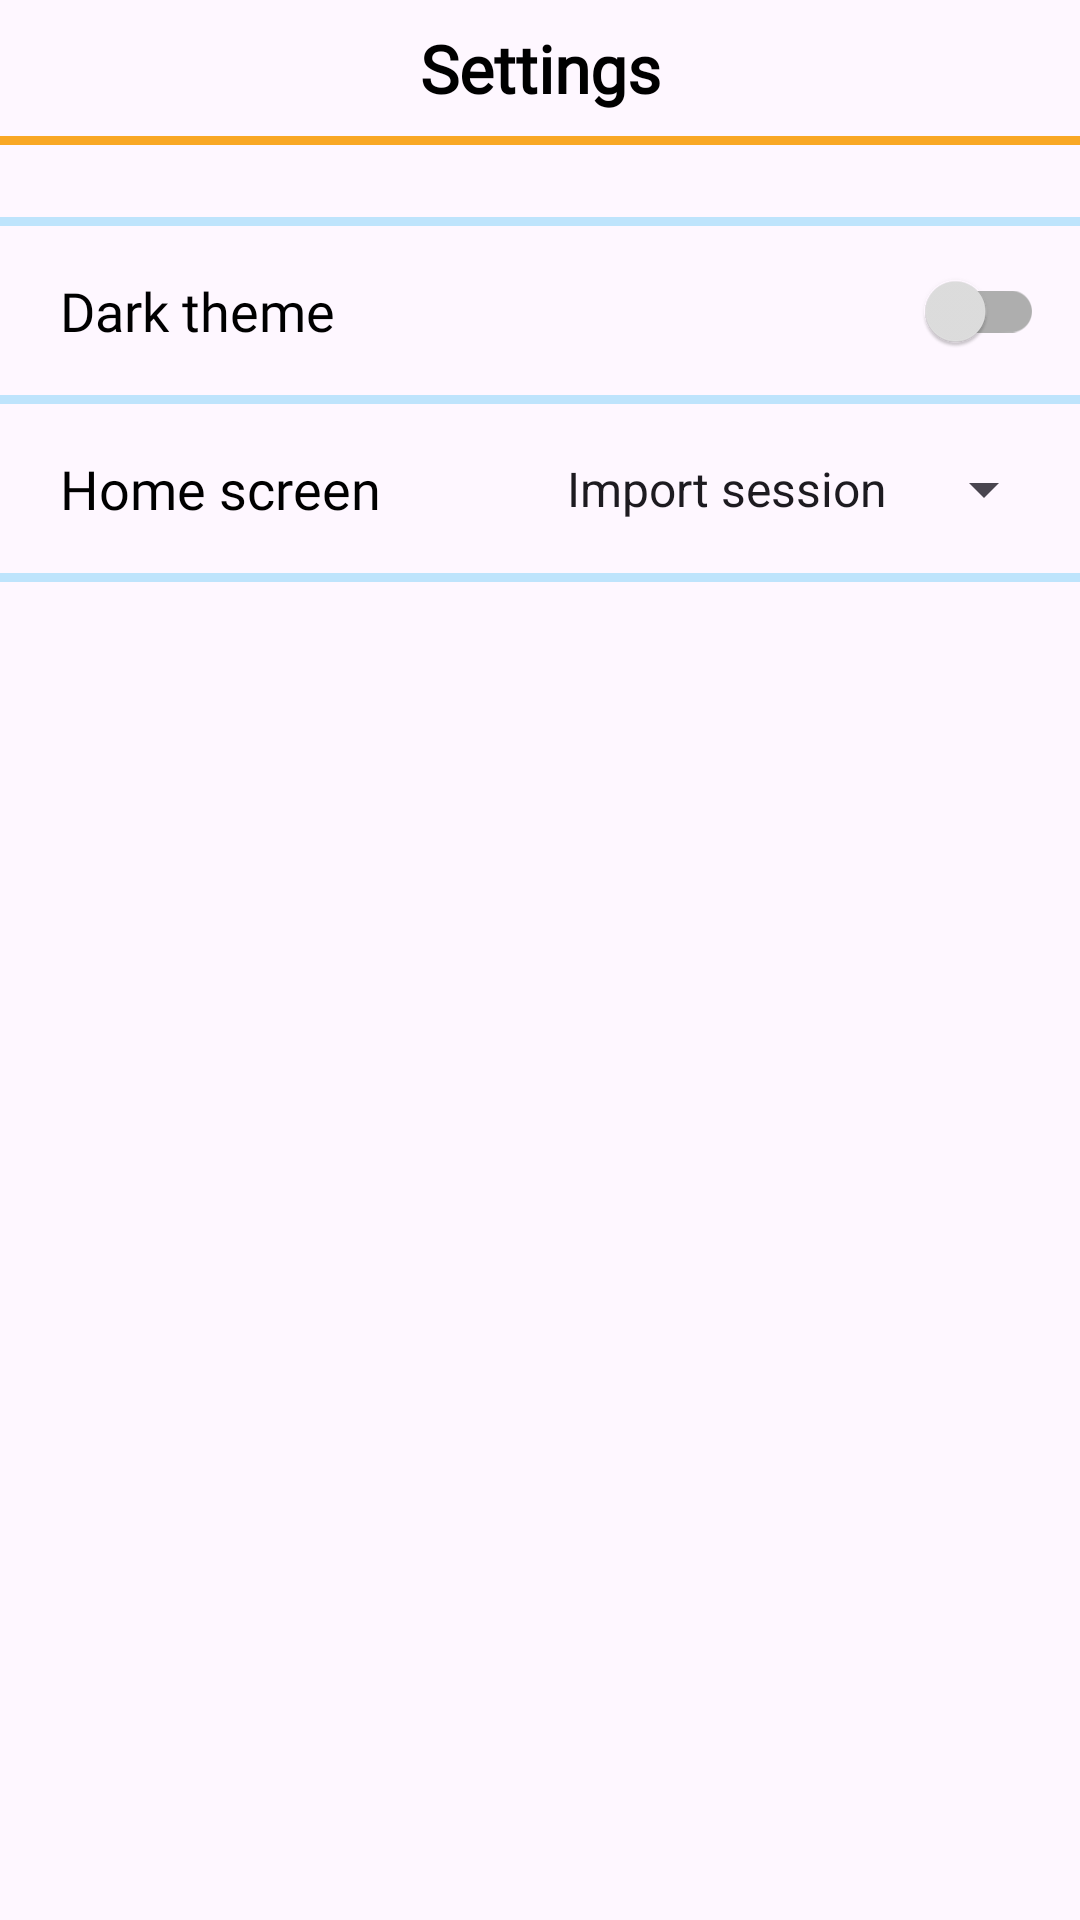

Produce the Android XML layout that renders to this screen, including the resource entries it uses.
<!-- AndroidManifest.xml: application theme Theme.CsTimer_Graph -->
<!-- res/layout/fragment_settings.xml -->
<?xml version="1.0" encoding="utf-8"?>
<layout

    xmlns:android="http://schemas.android.com/apk/res/android"
    xmlns:app="http://schemas.android.com/apk/res-auto">

    <data>

        <variable
            name="viewModel"
            type="com.guglielmoboi.cstimergraph.fragments.settings.SettingsViewModel">
        </variable>

    </data>

    <androidx.constraintlayout.widget.ConstraintLayout
        android:layout_width="match_parent"
        android:layout_height="match_parent">

        <View
            android:id="@+id/divider4"
            android:layout_width="0dp"
            android:layout_height="@dimen/divider_medium"
            android:layout_marginTop="@dimen/margin_small"
            android:background="@color/primaryColor"
            app:layout_constraintEnd_toEndOf="parent"
            app:layout_constraintHorizontal_bias="0.0"
            app:layout_constraintStart_toStartOf="parent"
            app:layout_constraintTop_toBottomOf="@+id/settingsHeader" />

        <TextView
            android:id="@+id/settingsHeader"
            style="@style/header_text"
            android:layout_width="0dp"
            android:layout_height="wrap_content"
            android:layout_marginTop="@dimen/margin_small"
            android:layout_weight="1"
            android:text="@string/settings_title"
            android:textAlignment="center"
            app:layout_constraintEnd_toEndOf="parent"
            app:layout_constraintStart_toStartOf="parent"
            app:layout_constraintTop_toTopOf="parent" />

        <View
            android:id="@+id/divider11"
            android:layout_width="0dp"
            android:layout_height="@dimen/divider_medium"
            android:layout_marginTop="@dimen/margin_big"
            android:background="@color/secondaryTransparentColor"
            app:layout_constraintEnd_toEndOf="parent"
            app:layout_constraintHorizontal_bias="0.0"
            app:layout_constraintStart_toStartOf="parent"
            app:layout_constraintTop_toBottomOf="@+id/divider4" />

        <TextView
            android:id="@+id/darkThemeHeader"
            style="@style/medium_text"
            android:layout_width="wrap_content"
            android:layout_height="wrap_content"
            android:layout_marginStart="@dimen/margin_small"
            android:layout_marginTop="@dimen/margin_medium"
            android:text="@string/dark_theme_header"
            app:layout_constraintStart_toEndOf="@+id/darkThemeIcon"
            app:layout_constraintTop_toBottomOf="@+id/divider11" />

        <com.google.android.material.switchmaterial.SwitchMaterial
            android:id="@+id/darkThemeSwitch"
            android:layout_width="wrap_content"
            android:layout_height="wrap_content"
            android:layout_marginEnd="@dimen/margin_boarder"
            android:minHeight="48dp"
            android:onClick="@{() -> viewModel.onDarkThemeSwitchClicked()}"
            app:layout_constraintBottom_toBottomOf="@+id/darkThemeHeader"
            app:layout_constraintEnd_toEndOf="parent"
            app:layout_constraintTop_toTopOf="@+id/darkThemeHeader"
            app:thumbTint="@color/selector_dark_mode_switch_thumb"
            app:trackTint="@color/selector_dark_mode_switch_track" />

        <View
            android:id="@+id/divider5"
            android:layout_width="0dp"
            android:layout_height="@dimen/divider_medium"
            android:layout_marginTop="@dimen/margin_medium"
            android:background="@color/secondaryTransparentColor"
            app:layout_constraintEnd_toEndOf="parent"
            app:layout_constraintHorizontal_bias="0.0"
            app:layout_constraintStart_toStartOf="parent"
            app:layout_constraintTop_toBottomOf="@+id/darkThemeHeader" />

        <ImageView
            android:id="@+id/darkThemeIcon"
            android:layout_width="wrap_content"
            android:layout_height="wrap_content"
            android:layout_marginStart="@dimen/margin_boarder"
            android:contentDescription="@string/dark_theme_icon_description"
            app:layout_constraintBottom_toBottomOf="@+id/darkThemeHeader"
            app:layout_constraintStart_toStartOf="parent"
            app:layout_constraintTop_toTopOf="@+id/darkThemeHeader"
            app:srcCompat="@drawable/ic_dark_mode" />

        <TextView
            android:id="@+id/launchScreenHeader"
            style="@style/medium_text"
            android:layout_width="wrap_content"
            android:layout_height="wrap_content"
            android:layout_marginStart="@dimen/margin_small"
            android:layout_marginTop="@dimen/margin_medium"
            android:text="@string/launch_screen_header"
            app:layout_constraintStart_toEndOf="@+id/homeIcon"
            app:layout_constraintTop_toBottomOf="@+id/divider5" />

        <View
            android:id="@+id/divider6"
            android:layout_width="0dp"
            android:layout_height="@dimen/divider_medium"
            android:layout_marginTop="@dimen/margin_medium"
            android:background="@color/secondaryTransparentColor"
            app:layout_constraintEnd_toEndOf="parent"
            app:layout_constraintHorizontal_bias="0.0"
            app:layout_constraintStart_toStartOf="parent"
            app:layout_constraintTop_toBottomOf="@+id/launchScreenHeader" />

        <Spinner
            android:id="@+id/launchScreenSpinner"
            android:layout_width="wrap_content"
            android:layout_height="wrap_content"
            android:layout_marginEnd="@dimen/margin_small"
            android:entries="@array/launch_screen_items"
            android:minHeight="48dp"
            app:layout_constraintBottom_toBottomOf="@+id/launchScreenHeader"
            app:layout_constraintEnd_toEndOf="parent"
            app:layout_constraintTop_toTopOf="@+id/launchScreenHeader" />

        <ImageView
            android:id="@+id/homeIcon"
            android:layout_width="wrap_content"
            android:layout_height="wrap_content"
            android:layout_marginStart="@dimen/margin_boarder"
            android:contentDescription="@string/dark_theme_icon_description"
            app:layout_constraintBottom_toBottomOf="@+id/launchScreenHeader"
            app:layout_constraintStart_toStartOf="parent"
            app:layout_constraintTop_toTopOf="@+id/launchScreenHeader"
            app:srcCompat="@drawable/ic_home" />

    </androidx.constraintlayout.widget.ConstraintLayout>

</layout>
<!-- resources referenced by this layout -->
<resources>
  <string-array name="launch_screen_items">
          <item>Import session</item>
          <item>View sessions</item>
          <item>About</item>
          <item>Donate</item>
          <item>Settings</item>
      </string-array>
  <color name="primaryColor">#f9a825</color>
  <color name="secondaryTransparentColor">#4D29B6F6</color>
  <dimen name="divider_medium">3dp</dimen>
  <dimen name="margin_big">24dp</dimen>
  <dimen name="margin_boarder">12dp</dimen>
  <dimen name="margin_medium">16dp</dimen>
  <dimen name="margin_small">8dp</dimen>
  <string name="dark_theme_header">Dark theme</string>
  <string name="dark_theme_icon_description">Dark theme icon.</string>
  <string name="launch_screen_header">Home screen</string>
  <string name="settings_title">Settings</string>
  <style name="header_text">
          <item name="android:fontFamily">@font/allerta</item>
          <item name="android:textColor">@color/onBackgroundColor</item>
          <item name="android:textSize">@dimen/text_big</item>
          <item name="android:textStyle">bold</item>
      </style>
  <style name="medium_text">
          <item name="android:fontFamily">@font/allerta</item>
          <item name="android:textColor">@color/onBackgroundColor</item>
          <item name="android:textSize">@dimen/text_medium</item>
      </style>
  <style name="Theme.CsTimer_Graph" parent="Theme.Material3.Light.NoActionBar">
  
          
          <item name="colorSurface">@color/surfaceColor</item>
  
          
          <item name="colorPrimary">@color/primaryColor</item>
          <item name="colorPrimaryVariant">@color/primaryLightColor</item>
          <item name="colorOnPrimary">@color/onPrimaryColor</item>
  
          
          <item name="colorSecondary">@color/secondaryColor</item>
          <item name="colorSecondaryVariant">@color/secondaryLightColor</item>
          <item name="colorOnSecondary">@color/onSecondaryColor</item>
  
          
          <item name="android:statusBarColor">@color/primaryColor</item>
          <item name="android:windowLightStatusBar">true</item>
  
          
          <item name="colorAccent">@color/primaryColor</item>]
  
      </style>
  <color name="onBackgroundColor">#000000</color>
  <dimen name="text_big">22sp</dimen>
  <dimen name="text_medium">18sp</dimen>
  <color name="surfaceColor">#ffffff</color>
  <color name="primaryLightColor">#ffd95a</color>
  <color name="onPrimaryColor">#000000</color>
  <color name="secondaryColor">#29b6f6</color>
  <color name="secondaryLightColor">#73e8ff</color>
  <color name="onSecondaryColor">#000000</color>
</resources>
